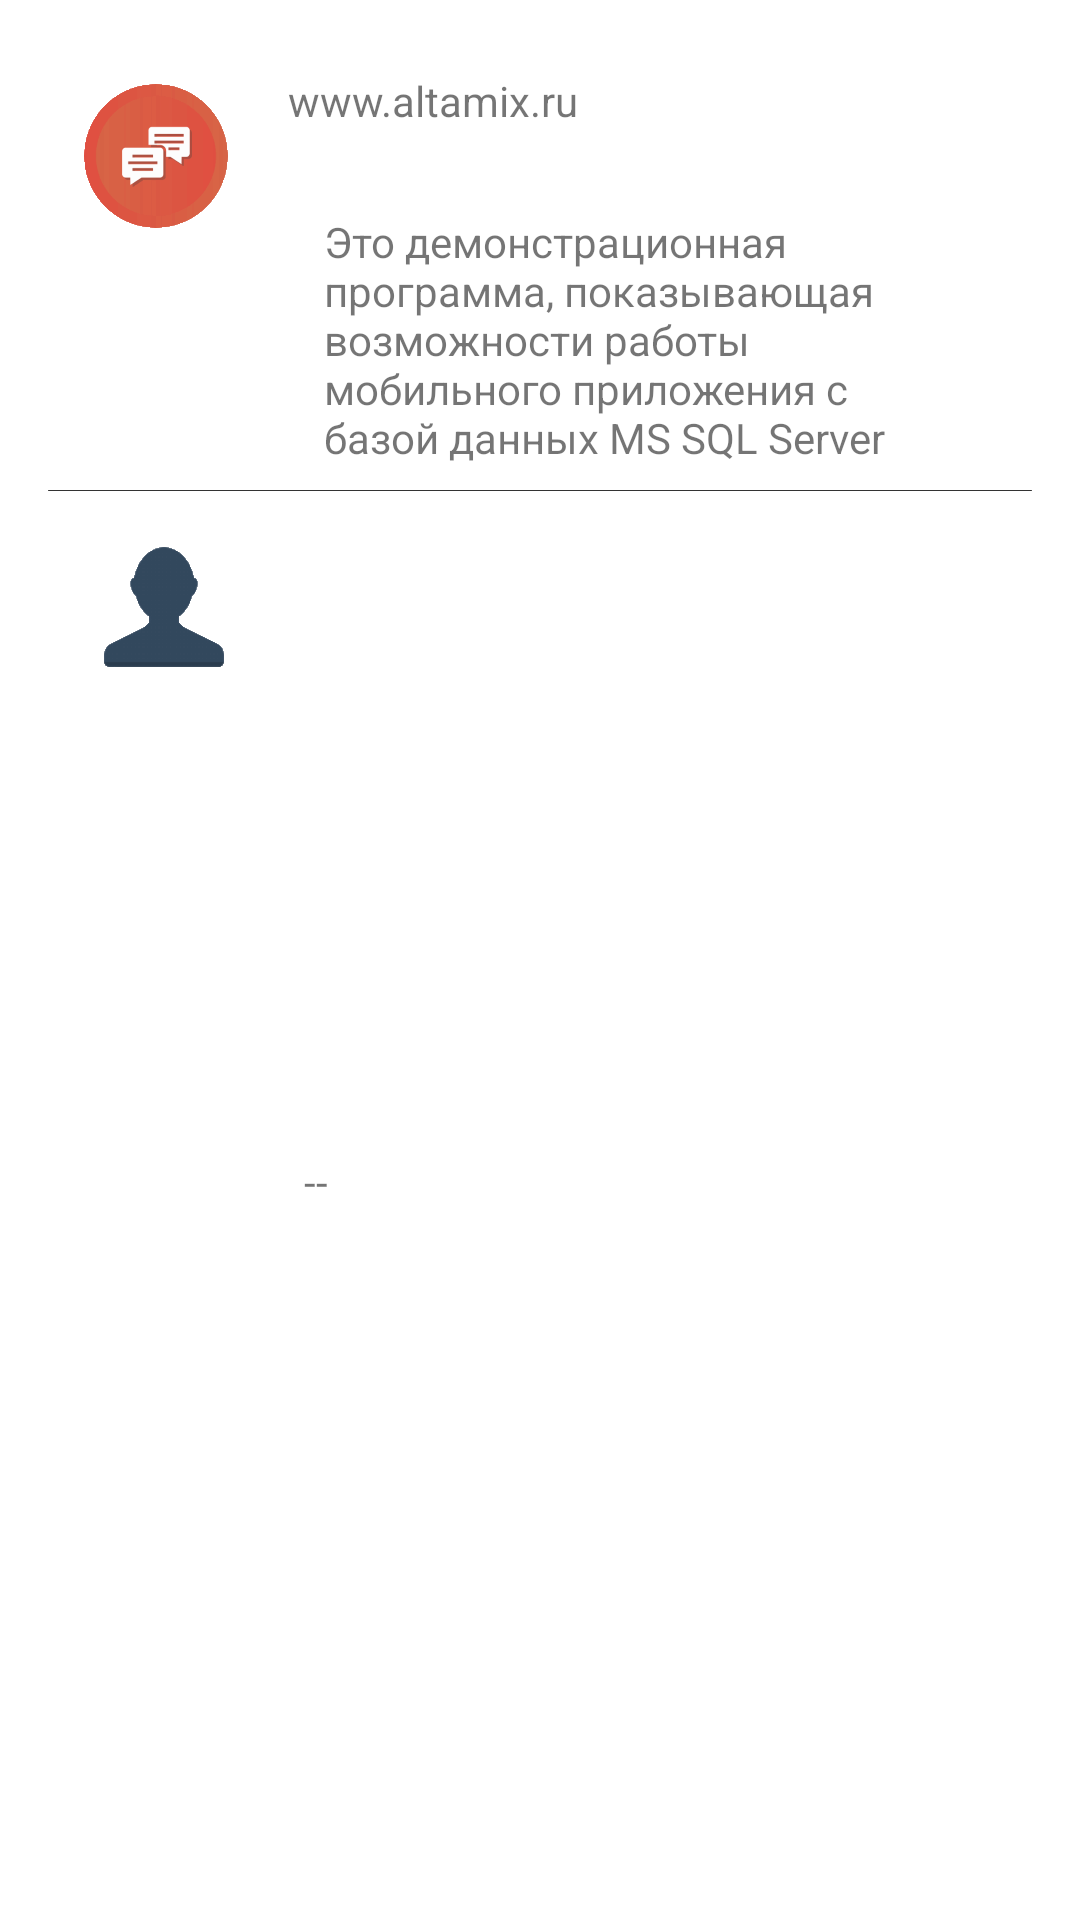

Produce the Android XML layout that renders to this screen, including the resource entries it uses.
<!-- AndroidManifest.xml: activity theme Base.Theme.AppCompat.Light.Dialog -->
<!-- res/layout/activity_start.xml -->
<?xml version="1.0" encoding="utf-8"?>
<LinearLayout xmlns:android="http://schemas.android.com/apk/res/android"

    android:layout_width="match_parent"
    android:layout_height="wrap_content"
    android:orientation="vertical"
    android:layout_margin="16dp">

    <LinearLayout
        android:orientation="horizontal"
        android:layout_width="match_parent"
        android:layout_height="wrap_content"
        android:elevation="2dp">

        <ImageView
            android:id="@+id/iv_logo"
            android:layout_width="wrap_content"
            android:layout_height="wrap_content"
            android:layout_margin="12dp"
            android:src="@drawable/ic_launcher"
            android:scaleType="center" />

        <LinearLayout
            android:layout_width="match_parent"
            android:layout_height="wrap_content"
            android:orientation="vertical"
            android:weightSum="1">

            <TextView
                android:id="@+id/tv_firm"
                android:layout_height="wrap_content"
                android:layout_margin="8dp"
                android:text="@string/about_prog2"
                style="?textLarge"
                android:layout_width="match_parent" />

            <TextView
                android:id="@+id/tv_abouttext"
                android:layout_height="wrap_content"
                android:layout_marginLeft="12dp"
                android:layout_marginRight="12dp"
                android:layout_marginTop="12dp"
                android:text="@string/about_prog"
                style="?textMedium"
                android:padding="8dp"
                android:layout_width="match_parent" />


        </LinearLayout>

    </LinearLayout>

    <ImageView
        android:id="@+id/iv1"
        android:layout_width="match_parent"
        android:layout_height="wrap_content"
        android:scaleType="fitStart"
        android:src="@drawable/splitter_vertical" />

    <LinearLayout
        android:orientation="horizontal"
        android:layout_width="match_parent"
        android:layout_height="match_parent">

        <ImageView
            android:id="@+id/iv_avatar"
            android:layout_width="wrap_content"
            android:layout_height="wrap_content"
            android:layout_margin="12dp"
            android:src="@mipmap/ic_avatar_one"
            android:scaleType="center" />

        <TextView
            android:id="@+id/tv_welcome"
            android:layout_height="match_parent"
            android:layout_margin="8dp"
            style="?attr/textLarge"
            android:text="--"
            android:layout_weight="1"
            android:layout_width="match_parent"
            android:gravity="center_vertical" />


    </LinearLayout>

</LinearLayout>
<!-- resources referenced by this layout -->
<resources>
  <!-- drawable ic_launcher: png bitmap (drawable-hdpi, 2626 bytes) -->
  <!-- drawable splitter_vertical (drawable) -->
  <?xml version="1.0" encoding="utf-8"?>
  <shape xmlns:android="http://schemas.android.com/apk/res/android" > 
        <gradient 
          android:angle="90" 
          
          android:endColor="#333333" 
          android:startColor="#333333"
           /> 
      <corners android:radius="10dp" /> 
  </shape>
  <!-- mipmap ic_avatar_one: png bitmap (mipmap-xxhdpi, 3064 bytes) -->
  <string name="about_prog">Это демонстрационная программа,
          показывающая возможности работы мобильного приложения с базой данных MS SQL Server</string>
  <string name="about_prog2">www.altamix.ru</string>
</resources>
